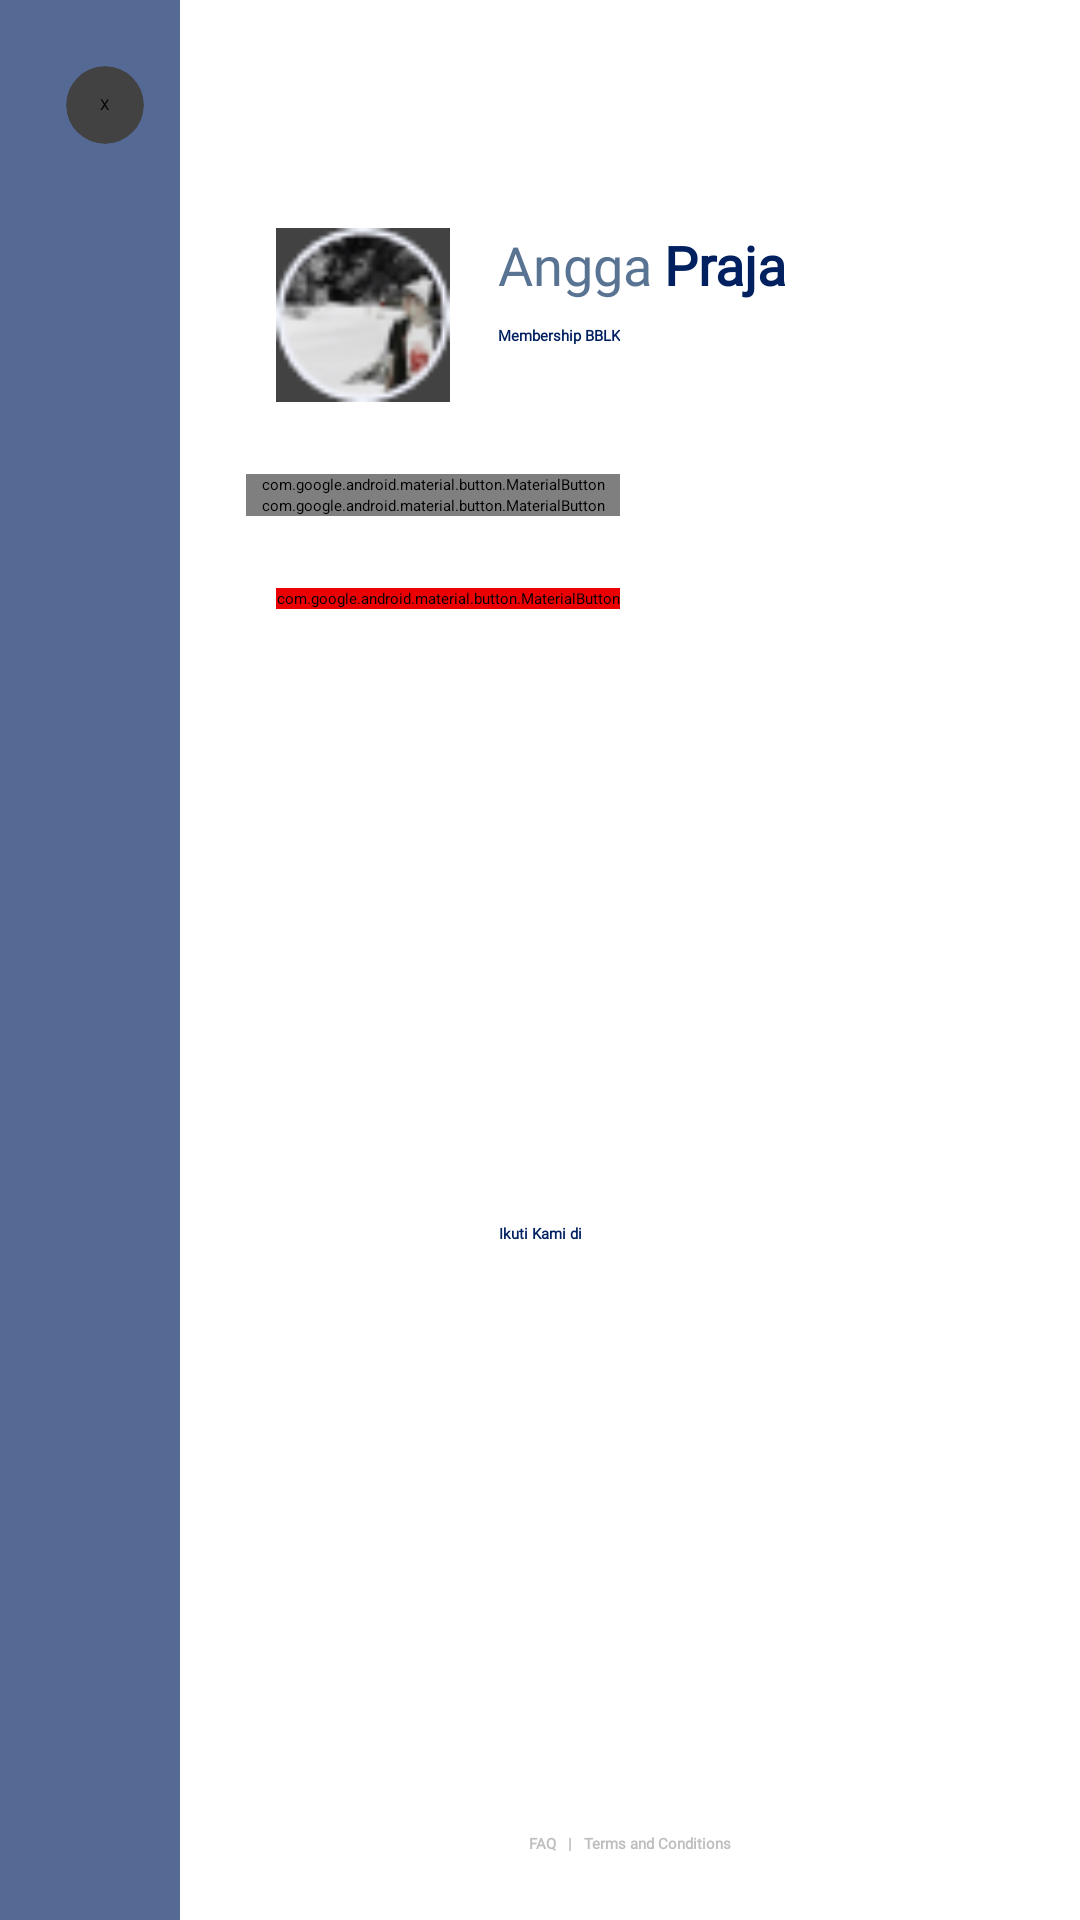

The Android layout XML behind this screen, and the referenced resources:
<!-- AndroidManifest.xml: application theme Theme.AssigmentTestVascomm -->
<!-- res/layout/fragment_menu.xml -->
<?xml version="1.0" encoding="utf-8"?>
<FrameLayout xmlns:android="http://schemas.android.com/apk/res/android"
    xmlns:app="http://schemas.android.com/apk/res-auto"
    xmlns:tools="http://schemas.android.com/tools"
    android:layout_width="match_parent"
    android:layout_height="match_parent"
    tools:context=".ui.home.view.menu.MenuFragment">

    <androidx.cardview.widget.CardView
        android:layout_width="match_parent"
        android:layout_height="match_parent"
        app:cardBackgroundColor="@android:color/transparent">

        <androidx.appcompat.widget.LinearLayoutCompat
            android:layout_width="match_parent"
            android:layout_height="match_parent"
            android:background="@color/blue_opacity_50"
            android:orientation="horizontal">

            <androidx.cardview.widget.CardView
                android:id="@+id/card_close"
                android:layout_width="26dp"
                android:layout_height="26dp"
                android:layout_marginStart="@dimen/screen_margin"
                android:layout_marginTop="@dimen/screen_margin"
                app:cardCornerRadius="100dp">

                <androidx.appcompat.widget.AppCompatTextView
                    android:layout_width="wrap_content"
                    android:layout_height="wrap_content"
                    android:layout_gravity="center"
                    android:gravity="center"
                    android:text="X"
                    android:textColor="@color/black" />

            </androidx.cardview.widget.CardView>

            <androidx.constraintlayout.widget.ConstraintLayout
                android:layout_width="match_parent"
                android:layout_height="match_parent"
                android:layout_marginStart="@dimen/space_12"
                android:background="@color/white">

                <androidx.cardview.widget.CardView
                    android:id="@+id/card_profile"
                    android:layout_width="58dp"
                    android:layout_height="58dp"
                    android:layout_marginStart="@dimen/space_32"
                    android:layout_marginTop="@dimen/space_76"
                    app:layout_constraintLeft_toLeftOf="parent"
                    app:layout_constraintTop_toTopOf="parent">

                    <androidx.appcompat.widget.AppCompatImageView
                        android:id="@+id/img_profile"
                        android:layout_width="match_parent"
                        android:layout_height="match_parent"
                        android:src="@drawable/img_example_profile" />

                </androidx.cardview.widget.CardView>

                <androidx.appcompat.widget.AppCompatTextView
                    android:id="@+id/tv_first_name"
                    android:layout_width="wrap_content"
                    android:layout_height="wrap_content"
                    android:layout_marginStart="@dimen/space_16"
                    android:fontFamily="@font/gilroy_extrabold"
                    android:text="Angga"
                    android:textColor="@color/blue_02"
                    android:textSize="@dimen/text_subhead_size"
                    app:layout_constraintLeft_toRightOf="@id/card_profile"
                    app:layout_constraintTop_toTopOf=" @id/card_profile" />

                <androidx.appcompat.widget.AppCompatTextView
                    android:id="@+id/tv_last_name"
                    android:layout_width="wrap_content"
                    android:layout_height="wrap_content"
                    android:layout_marginStart="@dimen/space_4"
                    android:fontFamily="@font/gilroy_light"
                    android:text="Praja"
                    android:textColor="@color/blue_01"
                    android:textSize="@dimen/text_subhead_size"
                    android:textStyle="bold"
                    app:layout_constraintLeft_toRightOf="@id/tv_first_name"
                    app:layout_constraintTop_toTopOf=" @id/tv_first_name" />

                <androidx.appcompat.widget.AppCompatTextView
                    android:id="@+id/tv_position_name"
                    android:layout_width="wrap_content"
                    android:layout_height="wrap_content"
                    android:layout_marginTop="@dimen/space_8"
                    android:fontFamily="@font/gilroy_light"
                    android:text="Membership BBLK"
                    android:textColor="@color/blue_01"
                    android:textStyle="bold"
                    app:layout_constraintLeft_toLeftOf="@id/tv_first_name"
                    app:layout_constraintTop_toBottomOf="@id/tv_last_name" />

                <com.google.android.material.button.MaterialButton
                    android:id="@+id/btn_profile"
                    android:layout_width="0dp"
                    android:layout_height="wrap_content"
                    android:layout_marginStart="@dimen/screen_margin"
                    android:layout_marginTop="@dimen/space_24"
                    android:background="@android:color/transparent"
                    android:drawableEnd="@drawable/ic_arrow_right_02"
                    android:fontFamily="@font/proxima_nova_regular"
                    android:gravity="start|center_vertical"
                    android:text="Profile Saya"
                    android:textAllCaps="false"
                    android:textColor="@color/gray_01"
                    android:textStyle="bold"
                    app:cornerRadius="@dimen/space_8"
                    app:layout_constraintLeft_toLeftOf="parent"
                    app:layout_constraintRight_toRightOf="@+id/tv_position_name"
                    app:layout_constraintTop_toBottomOf="@id/card_profile" />

                <com.google.android.material.button.MaterialButton
                    android:id="@+id/btn_setting"
                    android:layout_width="0dp"
                    android:layout_height="wrap_content"
                    android:layout_marginStart="@dimen/screen_margin"
                    android:background="@android:color/transparent"
                    android:drawableEnd="@drawable/ic_arrow_right_02"
                    android:fontFamily="@font/proxima_nova_regular"
                    android:gravity="start|center_vertical"
                    android:text="Pengaturan"
                    android:textAllCaps="false"
                    android:textColor="@color/gray_01"
                    android:textStyle="bold"
                    app:cornerRadius="@dimen/space_8"
                    app:layout_constraintLeft_toLeftOf="parent"
                    app:layout_constraintRight_toRightOf="@+id/tv_position_name"
                    app:layout_constraintTop_toBottomOf="@id/btn_profile" />

                <com.google.android.material.button.MaterialButton
                    android:id="@+id/btn_logout"
                    android:layout_width="0dp"
                    android:layout_height="wrap_content"
                    android:layout_marginStart="@dimen/space_32"
                    android:layout_marginTop="@dimen/space_24"
                    android:backgroundTint="@color/red_01"
                    android:fontFamily="@font/proxima_nova_regular"
                    android:gravity="center"
                    android:text="Logout"
                    android:textAllCaps="false"
                    android:textColor="@color/white"
                    android:textStyle="bold"
                    app:cornerRadius="100dp"
                    app:layout_constraintLeft_toLeftOf="parent"
                    app:layout_constraintRight_toRightOf="@+id/tv_position_name"
                    app:layout_constraintTop_toBottomOf="@id/btn_setting" />

                <androidx.appcompat.widget.AppCompatTextView
                    android:id="@+id/tv_follow_us"
                    android:layout_width="wrap_content"
                    android:layout_height="wrap_content"
                    android:layout_marginTop="@dimen/space_8"
                    android:layout_marginEnd="60dp"
                    android:fontFamily="@font/gilroy_light"
                    android:text="Ikuti Kami di"
                    android:textColor="@color/blue_01"
                    android:textStyle="bold"
                    app:layout_constraintBottom_toTopOf="@+id/tv_term_and_condition"
                    app:layout_constraintLeft_toLeftOf="parent"
                    app:layout_constraintRight_toRightOf="parent"
                    app:layout_constraintTop_toBottomOf="@id/btn_logout" />

                <androidx.appcompat.widget.LinearLayoutCompat
                    android:layout_width="wrap_content"
                    android:layout_height="wrap_content"
                    android:layout_marginStart="@dimen/space_8"
                    android:orientation="horizontal"
                    app:layout_constraintBottom_toBottomOf="@id/tv_follow_us"
                    app:layout_constraintLeft_toRightOf="@id/tv_follow_us"
                    app:layout_constraintTop_toTopOf="@+id/tv_follow_us">

                    <androidx.appcompat.widget.AppCompatImageView
                        android:layout_width="13dp"
                        android:layout_height="13dp"
                        android:layout_gravity="center"
                        android:src="@drawable/ic_facebook" />

                    <androidx.appcompat.widget.AppCompatImageView
                        android:layout_width="16dp"
                        android:layout_height="16dp"
                        android:layout_marginStart="@dimen/space_4"
                        android:src="@drawable/ic_instagram" />

                    <androidx.appcompat.widget.AppCompatImageView
                        android:layout_width="16dp"
                        android:layout_height="16dp"
                        android:layout_marginStart="@dimen/space_4"
                        android:src="@drawable/ic_twitter" />

                </androidx.appcompat.widget.LinearLayoutCompat>

                <androidx.appcompat.widget.AppCompatTextView
                    android:id="@+id/tv_term_and_condition"
                    android:layout_width="wrap_content"
                    android:layout_height="wrap_content"
                    android:layout_marginTop="@dimen/space_8"
                    android:layout_marginBottom="@dimen/screen_margin"
                    android:fontFamily="@font/proxima_nova_regular"
                    android:text="FAQ   |   Terms and Conditions"
                    android:textColor="@color/gray_01"
                    android:textStyle="bold"
                    app:layout_constraintBottom_toBottomOf="parent"
                    app:layout_constraintLeft_toLeftOf="parent"
                    app:layout_constraintRight_toRightOf="parent" />

            </androidx.constraintlayout.widget.ConstraintLayout>

        </androidx.appcompat.widget.LinearLayoutCompat>

    </androidx.cardview.widget.CardView>

</FrameLayout>
<!-- resources referenced by this layout -->
<resources>
  <color name="black">#FF000000</color>
  <color name="blue_01">#002060</color>
  <color name="blue_02">#597393</color>
  <color name="blue_opacity_50">#AB002060</color>
  <color name="gray_01">#BEBEBE</color>
  <color name="red_01">#EB0004</color>
  <color name="white">#FFFFFFFF</color>
  <dimen name="screen_margin">22dp</dimen>
  <dimen name="space_12">12dp</dimen>
  <dimen name="space_16">16dp</dimen>
  <dimen name="space_24">24dp</dimen>
  <dimen name="space_32">32dp</dimen>
  <dimen name="space_4">4dp</dimen>
  <dimen name="space_76">76dp</dimen>
  <dimen name="space_8">8dp</dimen>
  <dimen name="text_subhead_size">18sp</dimen>
  <!-- drawable ic_arrow_right_02 (drawable) -->
  <vector xmlns:android="http://schemas.android.com/apk/res/android"
      android:width="20dp"
      android:height="20dp"
      android:viewportWidth="20"
      android:viewportHeight="20">
    <path
        android:pathData="M7.642,5.833C7.487,5.989 7.399,6.201 7.399,6.421C7.399,6.641 7.487,6.852 7.642,7.008L10.592,10L7.642,12.95C7.487,13.106 7.399,13.317 7.399,13.538C7.399,13.758 7.487,13.969 7.642,14.125C7.719,14.203 7.811,14.265 7.913,14.307C8.014,14.35 8.123,14.372 8.233,14.372C8.343,14.372 8.452,14.35 8.554,14.307C8.655,14.265 8.748,14.203 8.825,14.125L12.358,10.592C12.436,10.514 12.498,10.422 12.541,10.321C12.583,10.219 12.605,10.11 12.605,10C12.605,9.89 12.583,9.781 12.541,9.68C12.498,9.578 12.436,9.486 12.358,9.408L8.825,5.833C8.748,5.755 8.655,5.693 8.554,5.651C8.452,5.609 8.343,5.587 8.233,5.587C8.123,5.587 8.014,5.609 7.913,5.651C7.811,5.693 7.719,5.755 7.642,5.833Z"
        android:fillColor="#828282"/>
  </vector>
  <!-- drawable img_example_profile: png bitmap (drawable, 3590 bytes) -->
  <style name="Theme.AssigmentTestVascomm" parent="Base.Theme.AssigmentTestVascomm" />
  <style name="Base.Theme.AssigmentTestVascomm" parent="Theme.MaterialComponents.Light.NoActionBar">
  
          
          <item name="colorPrimary">@color/blue_01</item>
          <item name="colorPrimaryVariant">@color/blue_02</item>
          <item name="colorOnPrimary">@color/blue_03</item>
  
          
          <item name="colorSecondary">@color/blue_03</item>
          <item name="colorSecondaryVariant">@color/blue_02</item>
          <item name="colorOnSecondary">@color/blue_01</item>
  
          
          <item name="android:statusBarColor">@color/white</item>
  
      </style>
  <color name="blue_03">#00D9D5</color>
</resources>
